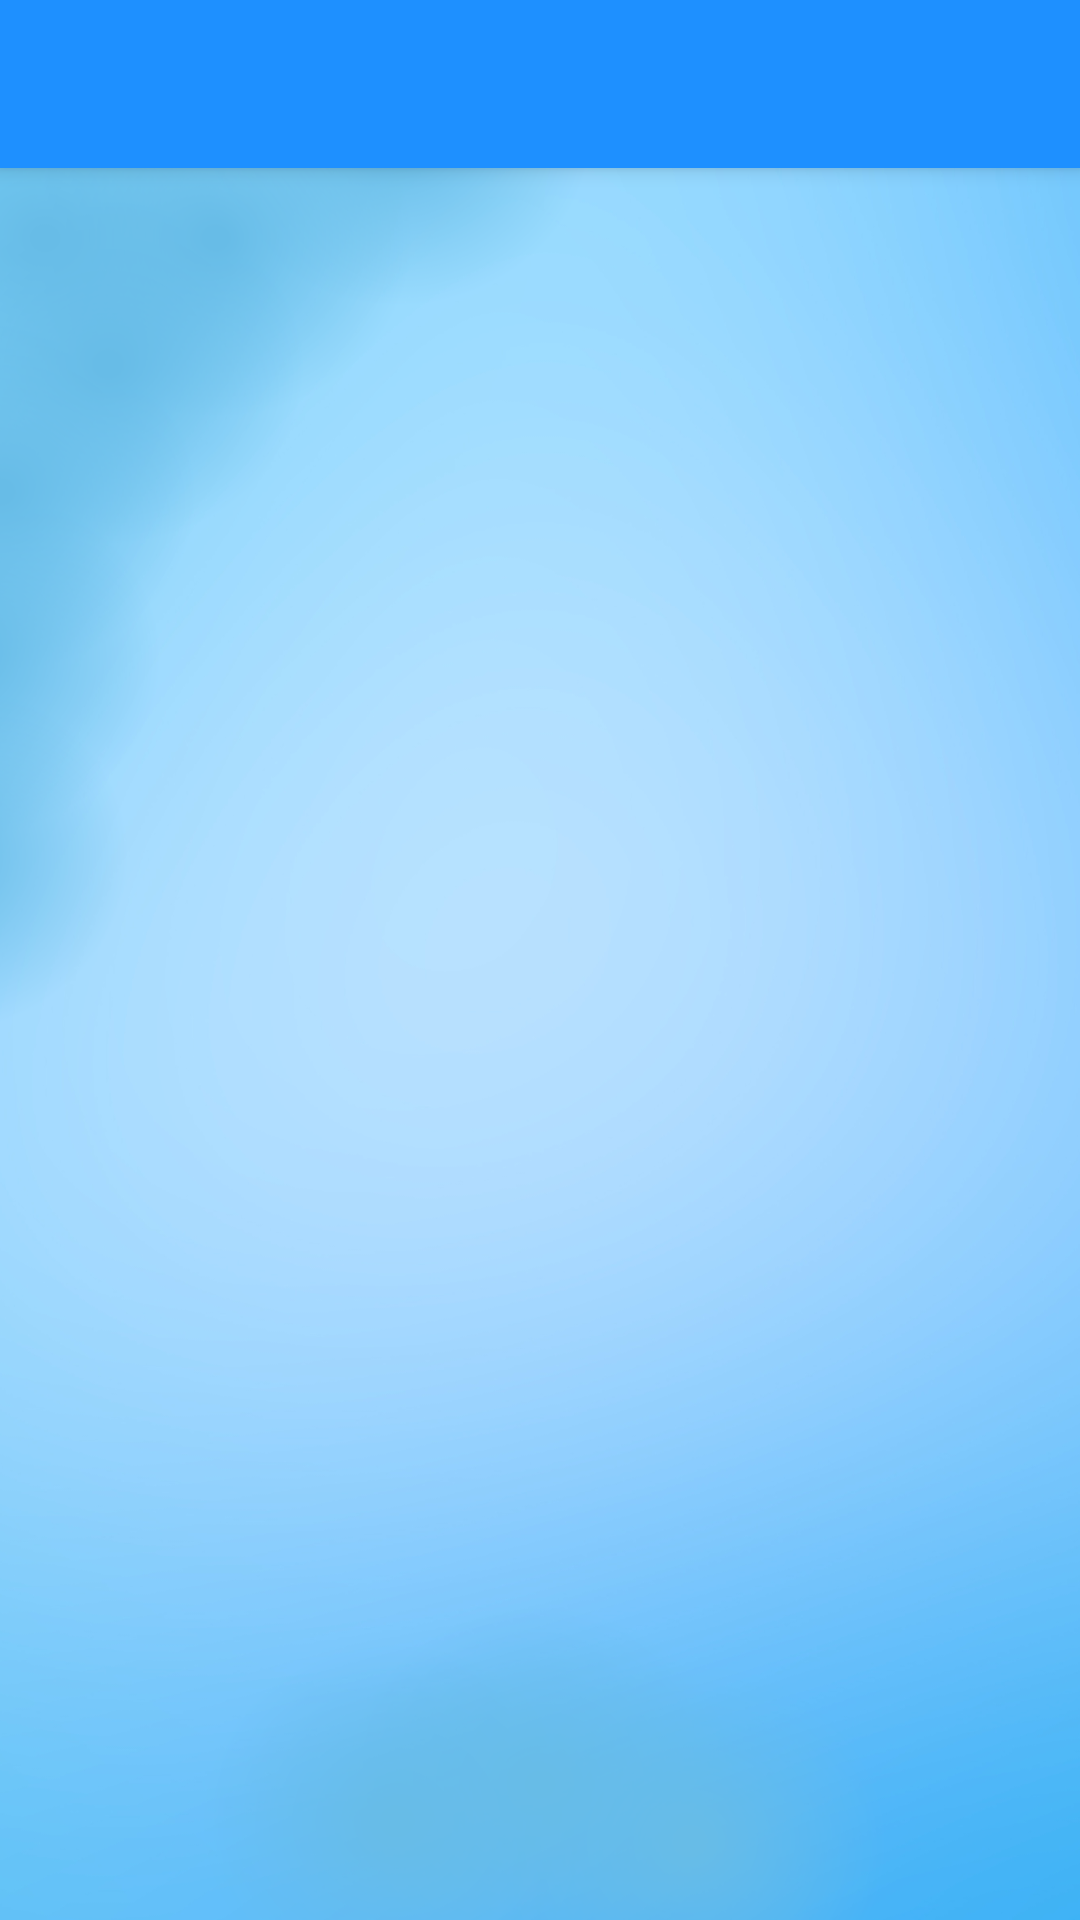

Layout XML and referenced resources for this Android screen:
<!-- AndroidManifest.xml: activity theme AppTheme.NoActionBar -->
<!-- res/layout/activity_visualizacao_meus_chamados.xml -->
<?xml version="1.0" encoding="utf-8"?>
<androidx.coordinatorlayout.widget.CoordinatorLayout xmlns:android="http://schemas.android.com/apk/res/android"
    xmlns:app="http://schemas.android.com/apk/res-auto"
    xmlns:tools="http://schemas.android.com/tools"
    android:layout_width="match_parent"
    android:layout_height="match_parent"
    tools:context="com.example.comunicacidadao.VisualizacaoMeusChamadosActivity">

    <com.google.android.material.appbar.AppBarLayout
        android:layout_width="match_parent"
        android:layout_height="wrap_content"
        android:theme="@style/AppTheme.AppBarOverlay">

        <androidx.appcompat.widget.Toolbar
            android:id="@+id/toolbar"
            android:layout_width="match_parent"
            android:layout_height="?attr/actionBarSize"
            android:background="#1E90FF"
            app:popupTheme="@style/AppTheme.PopupOverlay" />

    </com.google.android.material.appbar.AppBarLayout>

    <include layout="@layout/content_visualizacao_meus_chamados" />



</androidx.coordinatorlayout.widget.CoordinatorLayout>
<!-- res/layout/content_visualizacao_meus_chamados.xml (included above) -->
<?xml version="1.0" encoding="utf-8"?>
<LinearLayout xmlns:android="http://schemas.android.com/apk/res/android"
    xmlns:app="http://schemas.android.com/apk/res-auto"
    xmlns:tools="http://schemas.android.com/tools"
    android:layout_width="match_parent"
    android:layout_height="match_parent"
    app:layout_behavior="@string/appbar_scrolling_view_behavior"
    tools:context="com.example.comunicacidadao.VisualizacaoMeusChamadosActivity"
    tools:showIn="@layout/activity_visualizacao_meus_chamados"
    android:orientation="vertical"
    android:padding="20dp"
    android:background="@drawable/fnd">


    <androidx.recyclerview.widget.RecyclerView
        android:layout_width="match_parent"
        android:layout_height="wrap_content"

        android:id="@+id/rvVisualizacaoMeusChamadosRecyclerView"
        android:scrollbars="vertical"
        />


</LinearLayout>
<!-- resources referenced by this layout -->
<resources>
  <!-- drawable fnd: png bitmap (drawable-v24, 389986 bytes) -->
  <style name="AppTheme.AppBarOverlay" parent="ThemeOverlay.AppCompat.Dark.ActionBar" />
  <style name="AppTheme.PopupOverlay" parent="ThemeOverlay.AppCompat.Light" />
  <style name="AppTheme.NoActionBar">
          <item name="windowActionBar">false</item>
          <item name="windowNoTitle">true</item>
      </style>
</resources>
